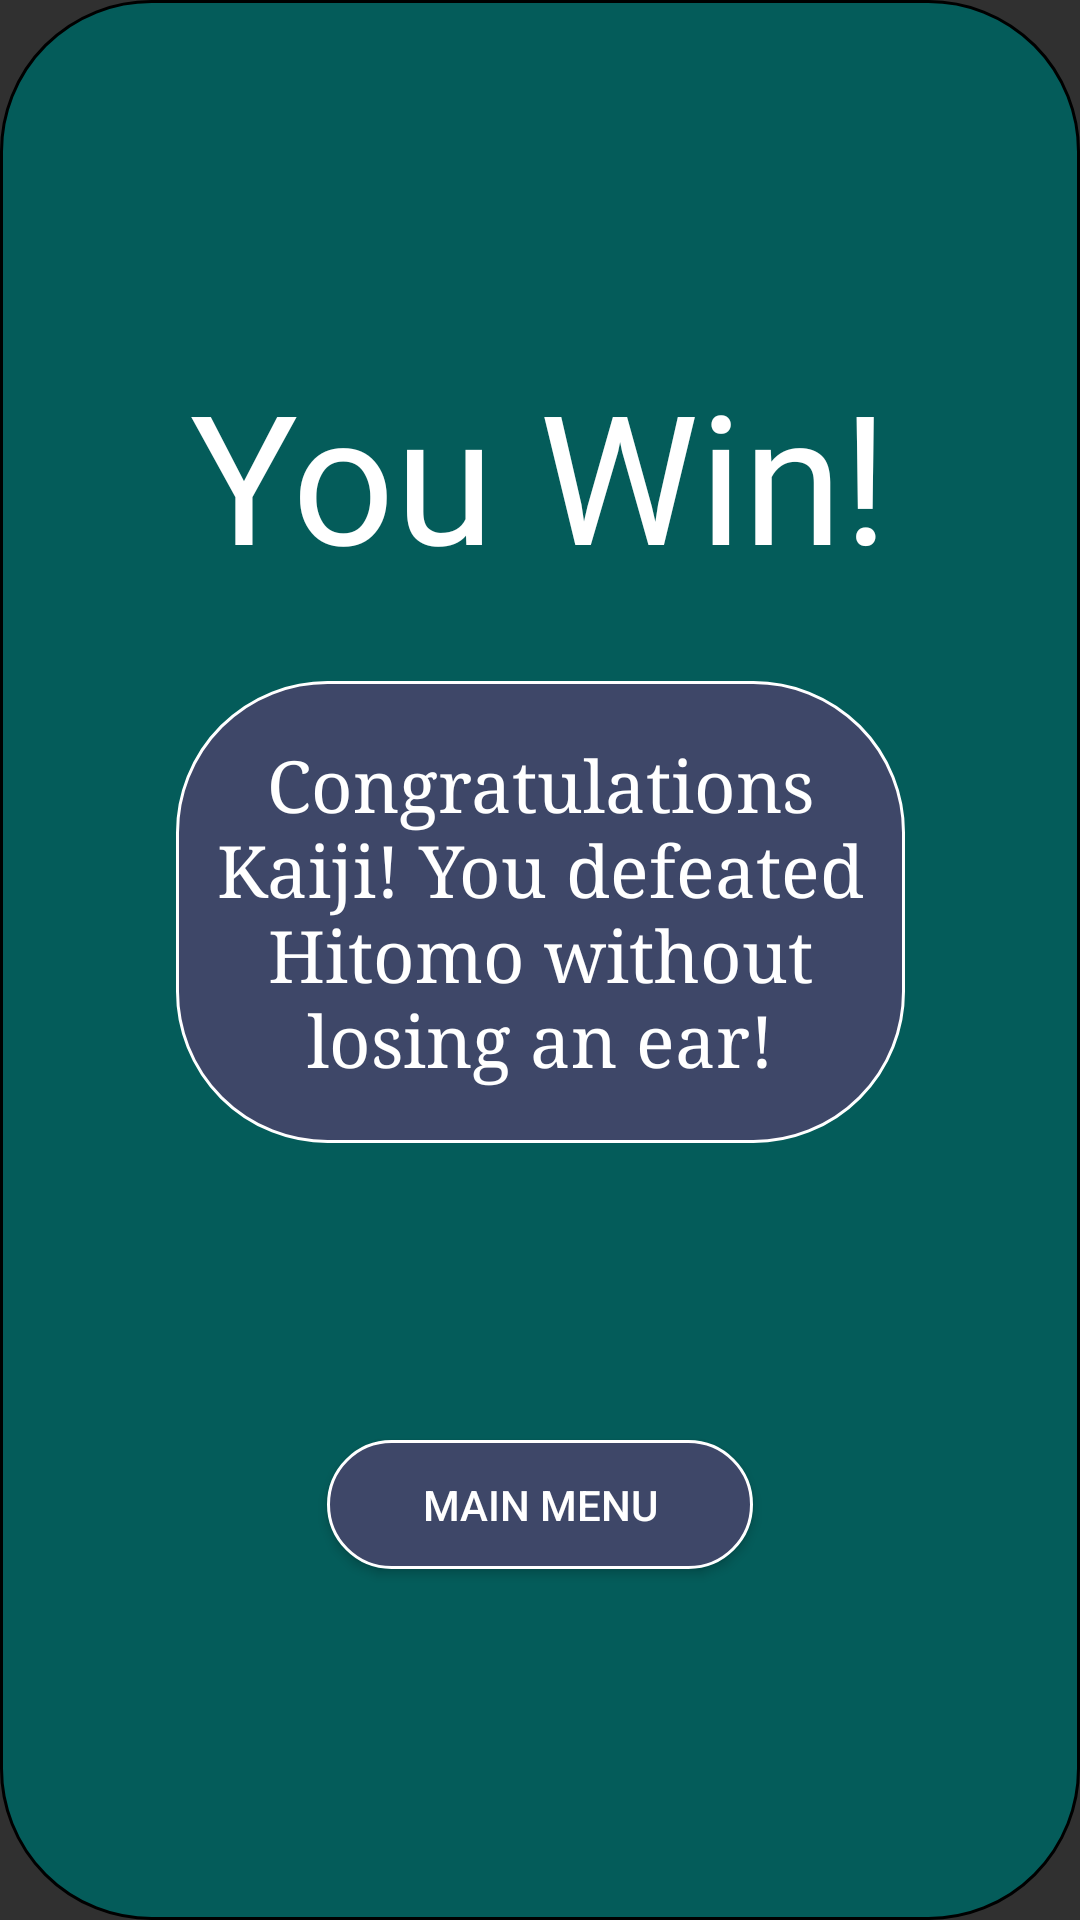

Layout XML and referenced resources for this Android screen:
<!-- AndroidManifest.xml: activity theme Theme.AppCompat.NoActionBar -->
<!-- res/layout/activity_win.xml -->
<?xml version="1.0" encoding="utf-8"?>

<androidx.constraintlayout.widget.ConstraintLayout xmlns:android="http://schemas.android.com/apk/res/android"
    xmlns:app="http://schemas.android.com/apk/res-auto"
    xmlns:tools="http://schemas.android.com/tools"
    android:layout_width="match_parent"
    android:layout_height="match_parent"

    android:background="@drawable/round">

    <Button
        android:id="@+id/bmain_win"
        android:layout_width="142dp"
        android:layout_height="43dp"
        android:layout_marginTop="19dp"
        android:layout_marginBottom="36dp"
        android:background="@drawable/round_text"
        android:text="Main Menu"
        app:backgroundTint="@color/dark_blue"
        app:layout_constraintBottom_toBottomOf="parent"
        app:layout_constraintEnd_toEndOf="parent"
        app:layout_constraintStart_toStartOf="parent"
        app:layout_constraintTop_toBottomOf="@+id/tv_descrip_win" />

    <TextView
        android:id="@+id/tv_title_win"
        android:layout_width="264dp"
        android:layout_height="106dp"
        android:layout_marginTop="104dp"
        android:fontFamily="@font/akronim"
        android:gravity="center"
        android:text="You Win!"
        android:textColor="@color/white"
        android:textSize="60sp"
        app:layout_constraintEnd_toEndOf="parent"
        app:layout_constraintHorizontal_bias="0.496"
        app:layout_constraintStart_toStartOf="parent"
        app:layout_constraintTop_toTopOf="parent" />

    <TextView
        android:id="@+id/tv_descrip_win"
        android:layout_width="243dp"
        android:layout_height="154dp"
        android:layout_marginTop="16dp"
        android:background="@drawable/round_text"
        android:fontFamily="serif"
        android:gravity="center"
        android:paddingLeft="10dp"
        android:paddingRight="10dp"
        android:text="Congratulations Kaiji! You defeated Hitomo without losing an ear!"
        android:textColor="@color/white"
        android:textSize="24sp"
        app:layout_constraintEnd_toEndOf="parent"
        app:layout_constraintStart_toStartOf="parent"
        app:layout_constraintTop_toBottomOf="@+id/tv_title_win" />

</androidx.constraintlayout.widget.ConstraintLayout>
<!-- resources referenced by this layout -->
<resources>
  <color name="dark_blue">#3e4768</color>
  <color name="white">#FFFFFFFF</color>
  <!-- drawable round (drawable) -->
  <?xml version="1.0" encoding="utf-8"?>
  
  <shape xmlns:android="http://schemas.android.com/apk/res/android" >
      <stroke
          android:width="1dp" />
  
      <solid android:color="@color/less_dark_blue" />
  
      <padding
          android:left="1dp"
          android:right="1dp"
          android:bottom="1dp"
          android:top="1dp" />
  
      <corners android:radius="50dp" />
  </shape>
  <!-- drawable round_text (drawable) -->
  <?xml version="1.0" encoding="utf-8"?>
  
  <shape xmlns:android="http://schemas.android.com/apk/res/android" >
      <solid android:color="@color/dark_blue" />
      <stroke
          android:width="1dp"
          android:color="@color/white" />
      <padding
          android:left="1dp"
          android:right="1dp"
          android:bottom="1dp"
          android:top="1dp" />
  
      <corners android:radius="50dp" />
  </shape>
  <color name="less_dark_blue">#045c5a</color>
</resources>
